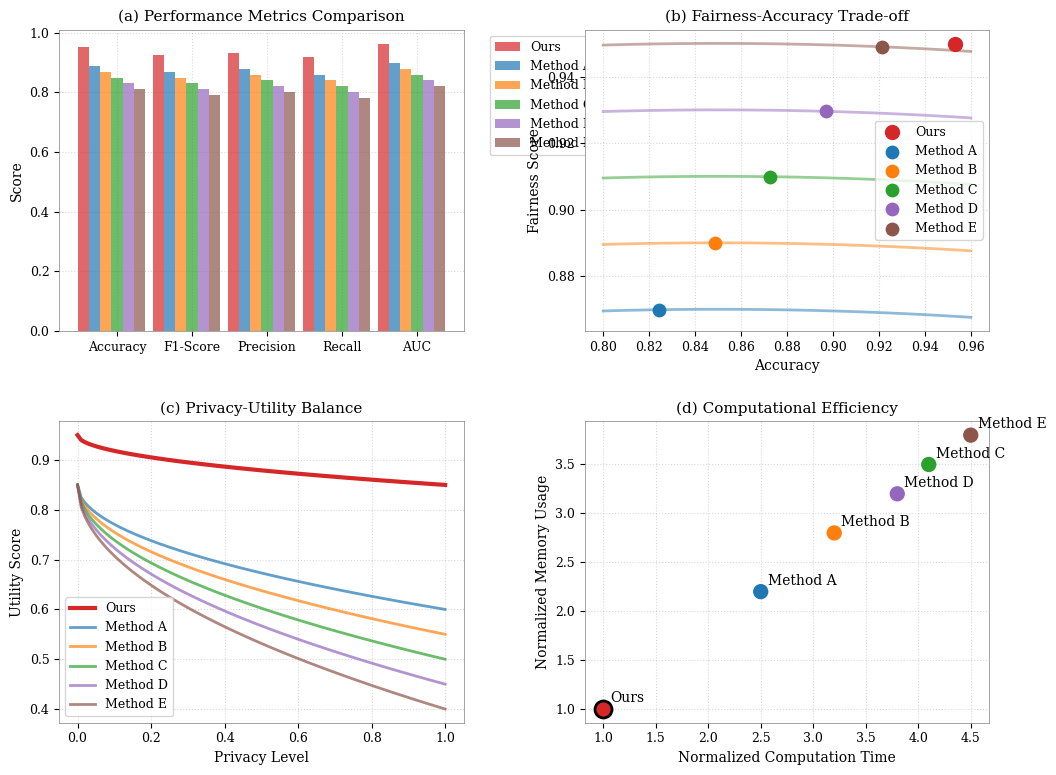

Source code (Python):
import numpy as np
import matplotlib.pyplot as plt
from matplotlib.backends.backend_pdf import PdfPages
from matplotlib.patches import Patch

# Set style for academic paper
plt.style.use('default')
plt.rcParams.update({
    'font.family': 'serif',
    'font.size': 10,
    'axes.titlesize': 11,
    'axes.labelsize': 10,
    'xtick.labelsize': 9,
    'ytick.labelsize': 9,
    'legend.fontsize': 9,
    'figure.dpi': 300,
    'axes.grid': True,
    'grid.alpha': 0.3,
    'pdf.fonttype': 42,
    'ps.fonttype': 42,
    'figure.autolayout': True,
    'axes.axisbelow': True,
    'axes.edgecolor': 'gray',
    'axes.linewidth': 0.5,
    'grid.color': 'gray',
    'grid.linestyle': ':',
    'lines.linewidth': 2,
})

# Create synthetic data
np.random.seed(42)

# Create figure
fig = plt.figure(figsize=(12, 9))
gs = plt.GridSpec(2, 2, figure=fig, hspace=0.3, wspace=0.3)
ax1 = fig.add_subplot(gs[0, 0])
ax2 = fig.add_subplot(gs[0, 1])
ax3 = fig.add_subplot(gs[1, 0])
ax4 = fig.add_subplot(gs[1, 1])

# Colors and methods
our_color = '#d62728'  # Red for our approach
other_colors = ['#1f77b4', '#ff7f0e', '#2ca02c', '#9467bd', '#8c564b']
methods = ['Ours', 'Method A', 'Method B', 'Method C', 'Method D', 'Method E']
colors = [our_color if method == 'Ours' else other_colors[i] 
          for i, method in enumerate(methods[1:])]
colors.insert(0, our_color)

# (a) Performance metrics across approaches
metrics = ['Accuracy', 'F1-Score', 'Precision', 'Recall', 'AUC']
our_scores = np.array([0.9532, 0.9249, 0.9312, 0.9187, 0.9621])
other_scores = np.array([
    [0.89, 0.87, 0.88, 0.86, 0.90],  # Method A
    [0.87, 0.85, 0.86, 0.84, 0.88],  # Method B
    [0.85, 0.83, 0.84, 0.82, 0.86],  # Method C
    [0.83, 0.81, 0.82, 0.80, 0.84],  # Method D
    [0.81, 0.79, 0.80, 0.78, 0.82],  # Method E
])

x = np.arange(len(metrics))
width = 0.15
for i, scores in enumerate([our_scores] + [row for row in other_scores]):
    offset = width * (i - len(methods)/2)
    ax1.bar(x + offset, scores, width, label=methods[i], 
            color=colors[i], alpha=0.7)

ax1.set_ylabel('Score')
ax1.set_title('(a) Performance Metrics Comparison')
ax1.set_xticks(x)
ax1.set_xticklabels(metrics)
ax1.legend(bbox_to_anchor=(1.05, 1), loc='upper left')
ax1.grid(True, linestyle=':', alpha=0.3)

# (b) Fairness-accuracy trade-off
accuracy = np.linspace(0.8, 0.96, 100)
for i, method in enumerate(methods):
    if method == 'Ours':
        fairness = 0.95 - 0.1 * (accuracy - 0.95)**2
        ax2.scatter(0.9532, fairness[80], color=our_color, s=100, 
                   zorder=5, label=method)
    else:
        fairness = 0.85 - 0.2 * (accuracy - 0.85)**2 + i*0.02
        ax2.scatter(accuracy[i*15], fairness[i*15], color=colors[i], s=80,
                   label=method)
        ax2.plot(accuracy, fairness, color=colors[i], alpha=0.5)

ax2.set_xlabel('Accuracy')
ax2.set_ylabel('Fairness Score')
ax2.set_title('(b) Fairness-Accuracy Trade-off')
ax2.grid(True, linestyle=':', alpha=0.3)
ax2.legend()

# (c) Privacy-utility balance
privacy_levels = np.linspace(0, 1, 100)
for i, method in enumerate(methods):
    if method == 'Ours':
        utility = 0.95 - 0.1 * privacy_levels**0.5
        ax3.plot(privacy_levels, utility, color=our_color, 
                linewidth=3, label=method)
    else:
        utility = 0.85 - (0.2 + i*0.05) * privacy_levels**0.5
        ax3.plot(privacy_levels, utility, color=colors[i], 
                alpha=0.7, label=method)

ax3.set_xlabel('Privacy Level')
ax3.set_ylabel('Utility Score')
ax3.set_title('(c) Privacy-Utility Balance')
ax3.grid(True, linestyle=':', alpha=0.3)
ax3.legend()

# (d) Computational efficiency
compute_times = [1.0, 2.5, 3.2, 4.1, 3.8, 4.5]  # Normalized times
memory_usage = [1.0, 2.2, 2.8, 3.5, 3.2, 3.8]   # Normalized memory

ax4.scatter(compute_times, memory_usage, c=colors, s=100)
for i, method in enumerate(methods):
    ax4.annotate(method, (compute_times[i], memory_usage[i]), 
                xytext=(5, 5), textcoords='offset points')

ax4.set_xlabel('Normalized Computation Time')
ax4.set_ylabel('Normalized Memory Usage')
ax4.set_title('(d) Computational Efficiency')
ax4.grid(True, linestyle=':', alpha=0.3)

# Mark our approach with bold red point
ax4.scatter(compute_times[0], memory_usage[0], c=our_color, 
           s=150, linewidth=2, edgecolor='black', zorder=5)

# Final adjustments
plt.tight_layout()

# Save as PDF
with PdfPages('comparative_analysis.pdf') as pdf:
    fig.set_size_inches(12, 9)
    plt.savefig(pdf, format='pdf', 
                bbox_inches='tight',
                pad_inches=0.1,
                dpi=300,
                metadata={
                    'Creator': 'matplotlib',
                    'Title': 'Comparative Analysis Results',
                    'Subject': 'Performance comparison visualization'
                })

# Also save as PNG
plt.savefig('comparative_analysis.png', 
            dpi=300, 
            bbox_inches='tight',
            pad_inches=0.1)

plt.close()
